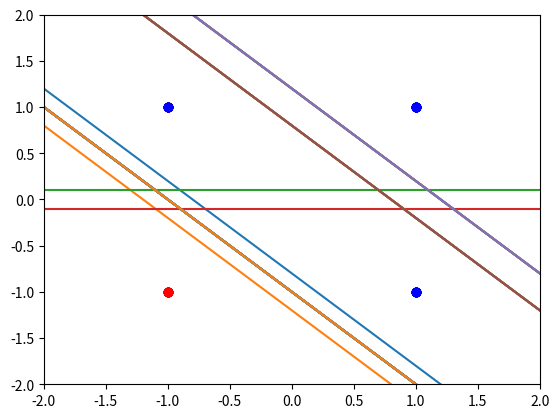

Python code for this plot:
def percep_step(input, th=0):
    return 1 if input > th else 0 if -th <= input <= th else -1

import matplotlib.pyplot as plt

def line(w, th=0):
    w2 = w[2] + .001 if w[2] == 0 else w[2]

    return lambda x: (th - w[1] * x - w[0]) / w2

def plot(f1, f2, s, t):
    x = np.arange(-2, 3)
    col = 'ro', 'bo'

    for c, v in enumerate(np.unique(t)):
        p = s[np.where(t == v)]

        plt.plot(p[:,1], p[:,2], col[c])

    plt.axis([-2, 2, -2, 2])
    plt.plot(x, f1(x))
    plt.plot(x, f2(x))
    plt.show()

import numpy as np

def percep_fit(s, t, th=0, a=1, draw=False):
    # Inisialisasi bobot
    w = np.zeros(len(s[0]) + 1)

    # Inisialisasi bias
    b = np.ones((len(s), 1))

    # Menggabungkan bias dan data latih menjadi satu layer
    s = np.hstack((b, s))

    # Variabel kondisi berhenti
    stop = False
    epoch = 0

    # Lakukan pelatihan selama kondisi berhenti bernilai False
    while not stop:
        stop = True
        epoch += 1

        print(f'\nEpoch #{epoch}')

        for r, row in enumerate(s):
            # Hitung y_in menggunakan dot product
            y_in = np.dot(row, w)

            # Hitung y_out menggunakan fungsi step
            y = percep_step(y_in, th)

            # Jika output tidak sama dengan target
            if y != t[r]:
                stop = False

                # Ubah nilai bobot
                w = [w[i] + a * t[r] * row[i] for i in range(len(row))]

            print(f'Bobot: {w}')

            # Buat grafik jika parameter draw bernilai True
            if draw:
                plot(line(w, th), line(w, -th), s, t)

    return w

def percep_predict(x, w, th=0):
    y_in = w[0] + np.dot(x, w[1:])

    return percep_step(y_in, th)

#Logika AND
train = [1, 1], [1, -1], [-1, 1], [-1, -1]
target = 1, -1, -1, -1
th = .2
w = percep_fit(train, target, th, draw=True)

print(percep_predict([1, 1], w, th))

#Logika OR
train = [1, 1], [1, -1], [-1, 1], [-1, -1]
target = 1, 1, 1, -1
w = percep_fit(train, target, draw=True)

print(percep_predict([1, 1], w))